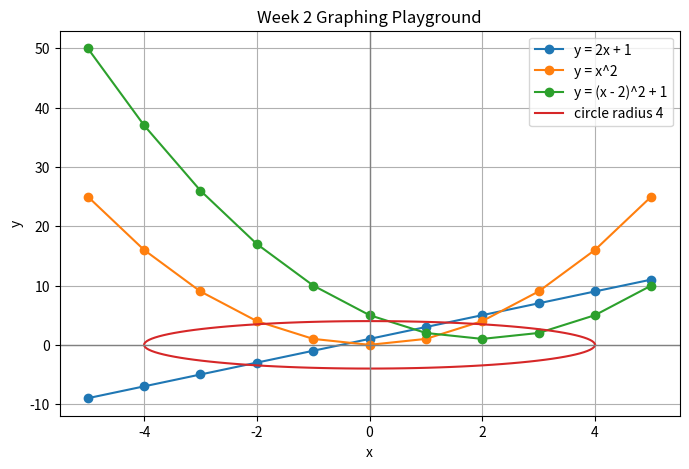

The matplotlib source for this figure:
"""Week 2 mini-project: a simple graphing playground.

Run:
    python3 weeks/week02/project/graphing_playground.py
"""

import math


def line(x):
    return 2 * x + 1


def parabola(x):
    return x * x


def shifted_parabola(x):
    return (x - 2) * (x - 2) + 1


def build_points(func, x_values):
    y_values = []
    for x in x_values:
        y_values.append(func(x))
    return y_values


def build_circle(radius, steps):
    x_values = []
    y_values = []
    for i in range(steps + 1):
        theta = 2 * math.pi * i / steps
        x_values.append(radius * math.cos(theta))
        y_values.append(radius * math.sin(theta))
    return x_values, y_values


def main():
    x_values = list(range(-5, 6))

    print("Week 2 Graphing Playground")
    print("-------------------------")
    print("x values:", x_values)
    print("line(x):", build_points(line, x_values))
    print("parabola(x):", build_points(parabola, x_values))
    print("shifted_parabola(x):", build_points(shifted_parabola, x_values))

    try:
        import matplotlib.pyplot as plt
    except ImportError:
        print()
        print("matplotlib is not installed yet.")
        print("Install it with: python3 -m pip install matplotlib")
        return

    plt.figure(figsize=(8, 5))
    plt.plot(x_values, build_points(line, x_values), marker="o", label="y = 2x + 1")
    plt.plot(x_values, build_points(parabola, x_values), marker="o", label="y = x^2")
    plt.plot(
        x_values,
        build_points(shifted_parabola, x_values),
        marker="o",
        label="y = (x - 2)^2 + 1",
    )

    circle_x, circle_y = build_circle(4, 120)
    plt.plot(circle_x, circle_y, label="circle radius 4")

    plt.axhline(0, color="gray", linewidth=1)
    plt.axvline(0, color="gray", linewidth=1)
    plt.title("Week 2 Graphing Playground")
    plt.xlabel("x")
    plt.ylabel("y")
    plt.legend()
    plt.grid(True)
    plt.show()


if __name__ == "__main__":
    main()
